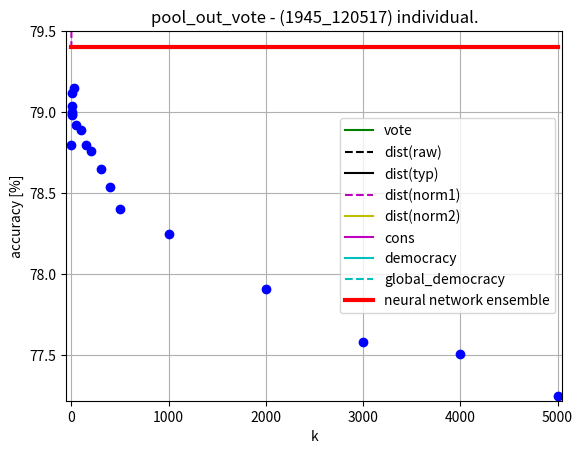

The matplotlib source for this figure: (Note: this script raises an exception after producing the figure.)
import matplotlib.pyplot as plt
import numpy as np
import os.path
import pylab # use: pylab.savefig(os.path.join(BASE_PATH,'pool_out_dist.png'))
print('start creating graphs')

BASE_PATH = '/home/<user>/workspace/Resnet_KNN'
k = [1,3,5,7,9,11,31,51,101,151,201,301,401,501,1000,2000, 3000, 4000, 5000]
NS = 14 #number of samples
NETWORK = "GAP CIFAR100"


'''ENSEMBLE'''
'''printing fc1_vote'''
fc1_vote = [81.99, 82.19, 82.12, 82.16, 82.14, 82.11, 82.02, \
            81.99, 81.93, 81.98, 81.90, 81.86, 81.76, 81.67, \
            81.62, 81.54, 80.92, 80.82, 80.75]
plt.plot(k[0:NS], fc1_vote[0:NS], 'bo')
plt.plot(k[0:NS], 82.12*np.ones(NS),'r', lw=3)
plt.title('fc1_vote for %s' %NETWORK)
plt.xlabel('k')
plt.ylabel('accuracy [%]')
plt.grid(True)
plt.close()

'''printing fc1_dist raw'''
fc1_dist_raw = [81.10, 81.10, 81.10, 81.10, 81.10, 81.10, 81.45, \
                81.72, 81.76, 81.80, 81.90, 81.96, 81.95, 81.81, \
                81.81, 81.75, 81.77, 81.74, 81.78]
plt.plot(k[0:NS], fc1_dist_raw[0:NS], 'bo')
plt.plot(k[0:NS], 82.12*np.ones(NS),'r', lw=3)
plt.title('fc1_dist(raw) for %s' %NETWORK)
plt.xlabel('k')
plt.ylabel('accuracy [%]')
plt.grid(True)
plt.close()

'''printing fc1_dist typ'''
fc1_dist_typ = [81.07, 81.07, 81.07, 81.07, 81.07, 81.07, 81.53, \
                81.66, 81.78, 81.88, 81.85, 81.99, 81.88, 81.84, \
                81.83, 81.78, 87.70, 81.66, 81.75]
plt.plot(k[0:NS], fc1_dist_typ[0:NS], 'bo')
plt.plot(k[0:NS], 82.12*np.ones(NS),'r', lw=3)
plt.title('fc1_dist(typ) for %s' %NETWORK)
plt.xlabel('k')
plt.ylabel('accuracy [%]')
plt.grid(True)
plt.close()

'''printing fc1_dist norm1'''
fc1_dist_norm1 = [79.39, 80.34, 81.25, 81.50, 81.41, 81.49, 81.94, \
                  81.99, 81.88, 81.85, 81.88, 81.81, 81.74, 81.62, \
                  81.36, 81.43, 81.23, 81.15, 81.16]
plt.plot(k[0:NS], fc1_dist_norm1[0:NS], 'bo')
plt.plot(k[0:NS], 82.12*np.ones(NS),'r', lw=3)
plt.title('fc1_dist(norm1) for %s' %NETWORK)
plt.xlabel('k')
plt.ylabel('accuracy [%]')
plt.grid(True)
plt.close()

'''printing fc1_dist norm2'''
fc1_dist_norm2 = [81.48, 81.48, 81.48, 81.48, 81.48, 81.48, 81.90, \
                  81.95, 82.08, 82.00, 82.01, 81.99, 81.92, 81.85, \
                  81.82, 81.71, 81.70, 87.77, 81.74]
plt.plot(k[0:NS], fc1_dist_norm2[0:NS], 'bo')
plt.plot(k[0:NS], 82.12*np.ones(NS),'r', lw=3)
plt.title('fc1_dist(norm2) for %s' %NETWORK)
plt.xlabel('k')
plt.ylabel('accuracy [%]')
plt.grid(True)
plt.close()

'''printing fc1_cons'''
fc1_cons = [81.99, 81.90, 81.73, 81.74, 81.64, 81.81, 81.55, \
            81.34, 81.13, 81.06, 80.92, 80.90, 80.71, 80.63, \
            80.22, 79.62, 79.6, 79.39, 79.3]
plt.plot(k[0:NS], fc1_cons[0:NS], 'bo')
plt.plot(k[0:NS], 82.12*np.ones(NS),'r', lw=3)
plt.title('fc1_cons for %s' %NETWORK)
plt.xlabel('k')
plt.ylabel('accuracy [%]')
plt.grid(True)
plt.close()

'''printing democracy'''
democracy = [81.95, 82.11, 82.07, 81.95, 81.97, 82.02, 81.86, \
             81.93, 81.75, 81.77, 81.71, 81.61, 81.59, 81.48, \
             81.26, 81.15, 81.04, 80.90, 80.89]
plt.plot(k[0:NS], democracy[0:NS], 'bo')
plt.plot(k[0:NS], 82.12*np.ones(NS),'r', lw=3)
plt.title('democracy for %s' %NETWORK)
plt.xlabel('k')
plt.ylabel('accuracy [%]')
plt.grid(True)
plt.close()

'''printing global_democracy'''
global_democracy = [82.08, 82.28, 82.19, 82.23, 82.26, 82.25, 82.12, \
                    82.11, 82.16, 82.10, 82.09, 82.02, 82.03, 82.03, \
                    81.97, 82.02, 82.10, 82.1, 82.07]
plt.plot(k[0:NS], global_democracy[0:NS], 'bo')
plt.plot(k[0:NS], 82.12*np.ones(NS),'r', lw=3)
plt.title('global_democracy for %s' %NETWORK)
plt.xlabel('k')
plt.ylabel('accuracy [%]')
plt.grid(True)
plt.close()

''' comparison'''
plt.plot(k[0:NS], fc1_vote[0:NS],         'g',    label='vote')
plt.plot(k[0:NS], fc1_dist_raw[0:NS],     'k--',  label='dist(raw)')
plt.plot(k[0:NS], fc1_dist_typ[0:NS],     'k',    label='dist(typ)')
plt.plot(k[0:NS], fc1_dist_norm1[0:NS],   'm--',  label='dist(norm1)')
plt.plot(k[0:NS], fc1_dist_norm2[0:NS],   'y',    label='dist(norm2)')
plt.plot(k[0:NS], fc1_cons[0:NS],         'm',    label='cons')
plt.plot(k[0:NS], democracy[0:NS],        'c',    label='democracy')
plt.plot(k[0:NS], global_democracy[0:NS], 'c--',  label='global_democracy')
plt.plot(k[0:NS], 82.12*np.ones(NS),      'r',    label='neural network ensemble', lw=3)
plt.axis([-24, 525, 81.02, 82.34])
plt.legend()

#individual networks:
# logs_wrn28-10_1945_120517 - vote
k = [1,3,5,7,9,11,31,51,101,151,201,301,401,501,1000,2000,3000,4000,5000]
pool_out_vote = [78.80, 79.12, 78.98, 78.99, 79.04, 79.00, 79.15, 78.92, \
                 78.89, 78.80, 78.76, 78.65, 78.54, 78.40, 78.25, 77.91, \
                 77.58, 77.51, 77.25]
plt.plot(k, pool_out_vote, 'bo')
plt.plot(k, 79.40*np.ones(len(k)),'r', lw=3)
plt.axis([-50, 5050, 77.22, 79.5])
plt.title('pool_out_vote - (1945_120517) individual.')
plt.xlabel('k')
plt.ylabel('accuracy [%]')
plt.grid(True)
pylab.savefig(os.path.join(BASE_PATH,'GAP_CIFAR100_vote_indiv_1945_120517.png'))
plt.close()

# logs_wrn28-10_0853_120417 - democracy
k = [1,3,5,7,9,11,31,51,101,151,201,301,401,501,1000,2000,3000,4000,5000]
pool_out_democracy = [79.09, 79.25, 79.02, 79.02, 79.09, 79.07, 79.15, 79.01, \
                      78.97, 78.92, 78.83, 78.86, 78.72, 78.57, 78.51, 78.24, \
                      78.13, 78.06, 77.83]
plt.plot(k, pool_out_democracy, 'bo')
plt.plot(k, 79.40*np.ones(len(k)),'r', lw=3)
plt.axis([-50, 5050, 77.22, 79.5])
plt.title('pool_out_democracy - (1945_120517) individual.')
plt.xlabel('k')
plt.ylabel('accuracy [%]')
plt.grid(True)
pylab.savefig(os.path.join(BASE_PATH,'GAP_CIFAR10_democracy_indiv_0853_120417.png'))
plt.close()
